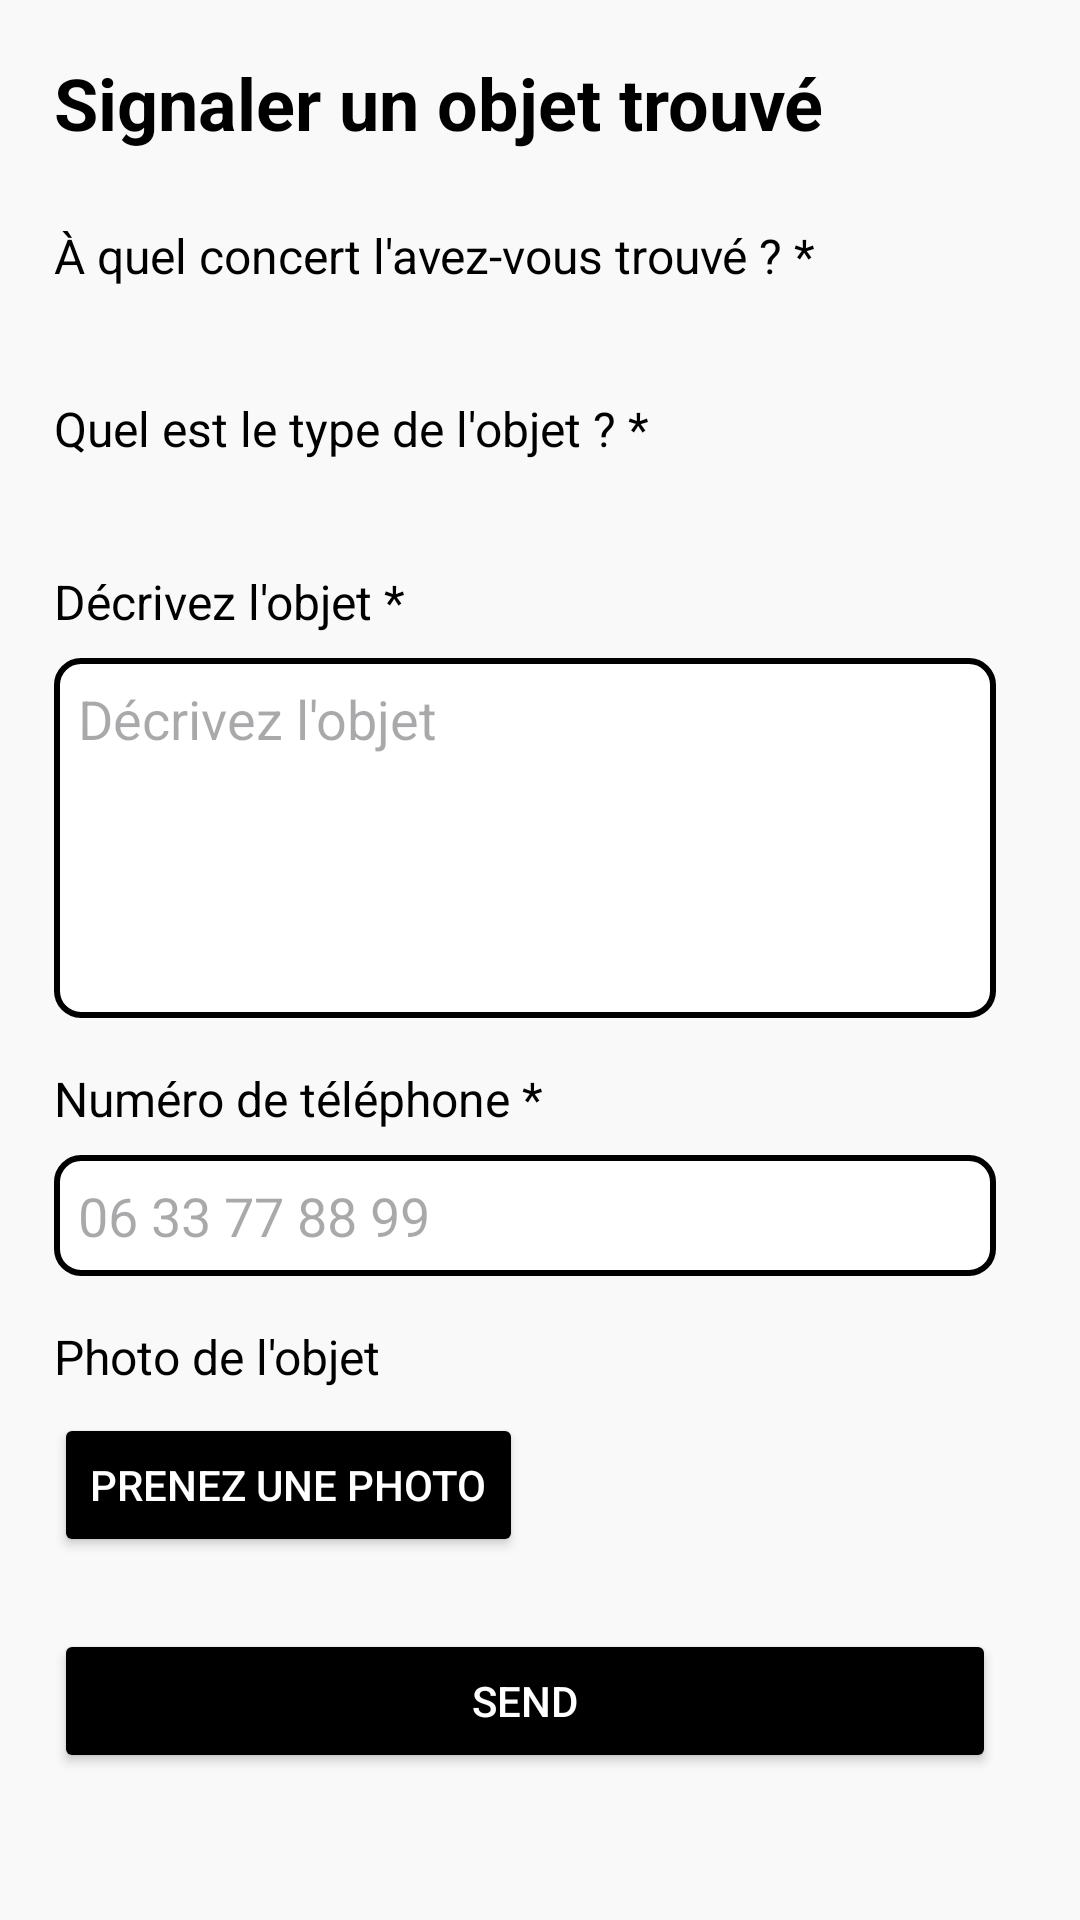

This screen was rendered from an Android layout file. Write that file and the resources it references.
<!-- AndroidManifest.xml: application theme Theme.ConcertCare -->
<!-- res/layout/fragment_found_item.xml -->
<?xml version="1.0" encoding="utf-8"?>
<ScrollView xmlns:android="http://schemas.android.com/apk/res/android"
    android:layout_width="match_parent"
    android:layout_height="match_parent"
    xmlns:app="http://schemas.android.com/apk/res-auto"
    android:background="#F9F9F9"
    android:paddingStart="18dp"
    android:paddingTop="18dp"
    android:paddingBottom="18dp"
    android:paddingEnd="6dp"
    android:scrollbarStyle="insideInset"
    android:fadeScrollbars="false">

    <LinearLayout
        android:layout_width="match_parent"
        android:layout_height="wrap_content"
        android:orientation="vertical"
        android:paddingEnd="18dp">

        <TextView
            android:layout_width="wrap_content"
            android:layout_height="wrap_content"
            android:text="@string/found"
            android:textSize="24sp"
            android:textStyle="bold"
            android:layout_marginBottom="24dp"
            android:textColor="#000000" />

        <TextView
            android:layout_width="wrap_content"
            android:layout_height="wrap_content"
            android:text="@string/text_found"
            android:textSize="16sp"
            android:layout_marginBottom="8dp"
            android:textColor="#000000" />

        <Spinner
            android:id="@+id/concertSpinner"
            android:layout_width="match_parent"
            android:layout_height="wrap_content"
            android:layout_marginBottom="12dp"
            android:padding="8dp"
            android:popupBackground="@color/white"
            android:background="@drawable/spinner_background"/>

        <TextView
            android:layout_width="wrap_content"
            android:layout_height="wrap_content"
            android:text="Quel est le type de l'objet ? *"
            android:textSize="16sp"
            android:layout_marginBottom="8dp"
            android:textColor="#000000" />

        <Spinner
            android:id="@+id/itemTypeSpinner"
            android:layout_width="match_parent"
            android:layout_height="wrap_content"
            android:layout_marginBottom="12dp"
            android:padding="8dp"
            android:popupBackground="@color/white"
            android:background="@drawable/spinner_background" />


        <TextView
            android:layout_width="wrap_content"
            android:layout_height="wrap_content"
            android:text="Décrivez l'objet *"
            android:textSize="16sp"
            android:layout_marginBottom="8dp"
            android:textColor="#000000" />

        <EditText
            android:id="@+id/itemDescription"
            android:layout_width="match_parent"
            android:layout_height="120dp"
            android:hint="Décrivez l'objet"
            android:inputType="textMultiLine"
            android:gravity="top"
            android:layout_marginBottom="16dp"
            android:background="@drawable/border"
            android:padding="8dp"
            android:textColor="#000000" />

        <TextView
            android:layout_width="wrap_content"
            android:layout_height="wrap_content"
            android:text="@string/num_tel"
            android:textSize="16sp"
            android:layout_marginBottom="8dp"
            android:textColor="#000000" />

        <EditText
            android:id="@+id/phoneNumber"
            android:layout_width="match_parent"
            android:layout_height="wrap_content"
            android:hint="06 33 77 88 99"
            android:inputType="phone"
            android:layout_marginBottom="16dp"
            android:background="@drawable/border"
            android:padding="8dp"
            android:textColor="#000000" />

        <TextView
            android:layout_width="wrap_content"
            android:layout_height="wrap_content"
            android:text="Photo de l'objet"
            android:textSize="16sp"
            android:layout_marginBottom="8dp"
            android:textColor="#000000" />

        <androidx.constraintlayout.widget.ConstraintLayout
            android:layout_width="match_parent"
            android:layout_height="wrap_content">

            <Button
                android:id="@+id/selectImageButton"
                android:layout_width="wrap_content"
                android:layout_height="wrap_content"
                android:text="@string/prendre_photo"
                android:backgroundTint="@color/black"
                android:textColor="#FFFFFF"
                android:layout_marginBottom="24dp"
                app:layout_constraintStart_toStartOf="parent"
                app:layout_constraintTop_toTopOf="parent"
                app:layout_constraintBottom_toBottomOf="parent" />

            <ImageView
                android:id="@+id/imagePreview"
                android:layout_width="wrap_content"
                android:layout_height="wrap_content"
                android:layout_marginRight="25dp"
                app:layout_constraintEnd_toEndOf="parent"
                app:layout_constraintTop_toTopOf="@id/selectImageButton"
                app:layout_constraintBottom_toBottomOf="@id/selectImageButton"/>


        </androidx.constraintlayout.widget.ConstraintLayout>


        <Button
            android:id="@+id/sendButton"
            android:layout_width="match_parent"
            android:layout_height="wrap_content"
            android:text="@string/Send"
            android:backgroundTint="@color/black"
            android:textColor="#FFFFFF" />

    </LinearLayout>
</ScrollView>
<!-- resources referenced by this layout -->
<resources>
  <color name="black">#FF000000</color>
  <color name="white">#FFFFFFFF</color>
  <!-- drawable border (drawable) -->
  <?xml version="1.0" encoding="utf-8"?>
  <shape xmlns:android="http://schemas.android.com/apk/res/android">
  <solid android:color="#FFFFFF"/>
  <stroke android:color="#000000" android:width="2dp"/>
  <corners android:radius="8dp"/>
  </shape>
  <!-- drawable spinner_background (drawable) -->
  <layer-list xmlns:android="http://schemas.android.com/apk/res/android">
  
      
      <item>
          <shape android:shape="rectangle">
              <solid android:color="#FFFFFF" />
              <stroke android:width="2dp" android:color="#000000" />
              <corners android:radius="8dp" />
          </shape>
      </item>
  
      
      <item
          android:drawable="@drawable/arrow_drop_down"
          android:gravity="end|center_vertical"
          android:right="12dp" />
  </layer-list>
  <string name="Send">Send</string>
  <string name="found">Signaler un objet trouvé</string>
  <string name="num_tel">Numéro de téléphone *</string>
  <string name="prendre_photo">Prenez une photo</string>
  <string name="text_found">À quel concert l\'avez-vous trouvé ? *</string>
  <style name="Theme.ConcertCare" parent="Base.Theme.ConcertCare" />
  <style name="Base.Theme.ConcertCare" parent="Theme.Material3.DayNight.NoActionBar">
          
          
      </style>
</resources>
